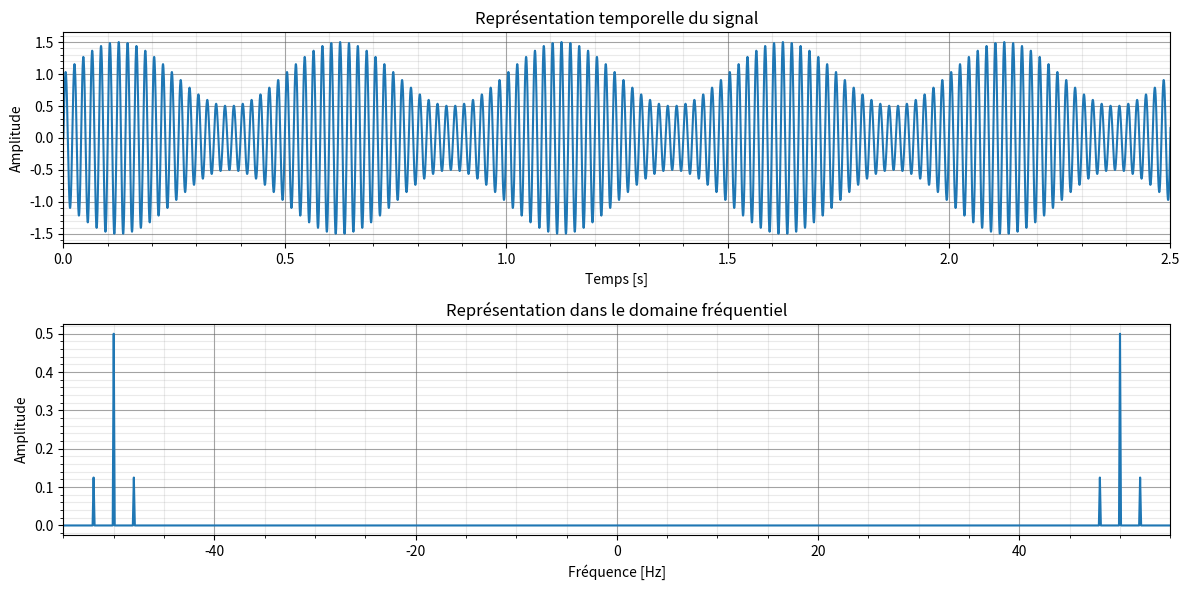

Python code for this plot:
import numpy as np
import matplotlib.pyplot as plt

"""_Informations générales_
# ! Ce code génère et trace les signaux modulés en amplitude et leur spectre
# ? Signal modulant (message)
# ? Signal porteur (porteuse)

# * Functions:
# *    None

Variables:
    fs (float): Fréquence d'échantillonnage en Hz.
    t (ndarray): Vecteur temps du signal.
    fm (float): Fréquence du signal modulant en Hz.
    am (float): Amplitude du signal modulant.
    ap (float): Amplitude de la porteuse.
    fp (float): Fréquence de la porteuse en Hz.
    s (ndarray): Signal AM.
    fft_s (ndarray): FFT du signal modulé.
    fft_f (ndarray): Fréquences de la FFT.

Le script exécute les étapes suivantes :
1. Définit la fréquence d'échantillonnage et le tableau temporel.
2. Définit les paramètres des signaux modulants et porteurs.
3. Crée le signal modulé en amplitude.
4. Calcule la FFT du signal modulé et la décale pour la visualisation.
5. Trace la représentation du domaine temporel du signal modulé.
6. Trace la représentation du domaine fréquentiel du signal modulé.

# TODO: Compléter le programme
"""

# * Fréquence d'échantillonnage et durée d'affichage
fs = 2e3  # en [Hz]
t = np.arange(0, 10, 1/fs)  # en [s]

# ? Création du signal modulant (message)
fm = 2      # * Fréquence du message (signal modulant) en [Hz]
am = 0.5    # * Amplitude du message
# ? Création du signal porteur
ap = 1      # * Amplitude de la porteuse
fp = 50     # * Fréquence de la porteuse en [Hz]
# ? Création du signal modulé
s = ap*(1+am*np.sin(2 * np.pi * fm * t)/ap)*np.sin(2 * np.pi * fp * t)

# Calcul de la FFT
fft_s = np.fft.fft(s)
fft_s = np.fft.fftshift(fft_s)
fft_f = np.fft.fftfreq(len(s), 1/fs)
fft_f = np.fft.fftshift(fft_f)

# !Courbe du signal
plt.figure(figsize=(12, 6))

# ? Courbe temporelle
plt.subplot(2, 1, 1)
plt.plot(t, s)
plt.title('Représentation temporelle du signal')
plt.xlabel('Temps [s]')
plt.ylabel('Amplitude')
plt.xlim(0, 2.5)
plt.grid(which='major', color='#666666', linestyle='-', alpha=0.6)
plt.minorticks_on()
plt.grid(which='minor', color='#999999', linestyle='-', alpha=0.2)

# ? Courbe FFT
plt.subplot(2, 1, 2)
plt.plot(fft_f, 1/len(t)*np.abs(fft_s))
plt.title('Représentation dans le domaine fréquentiel')
plt.xlabel('Fréquence [Hz]')
plt.ylabel('Amplitude')
plt.xlim(-1.1*fp, 1.1*fp)
plt.grid(which='major', color='#666666', linestyle='-', alpha=0.6)
plt.minorticks_on()
plt.grid(which='minor', color='#999999', linestyle='-', alpha=0.2)

plt.tight_layout()
plt.show()